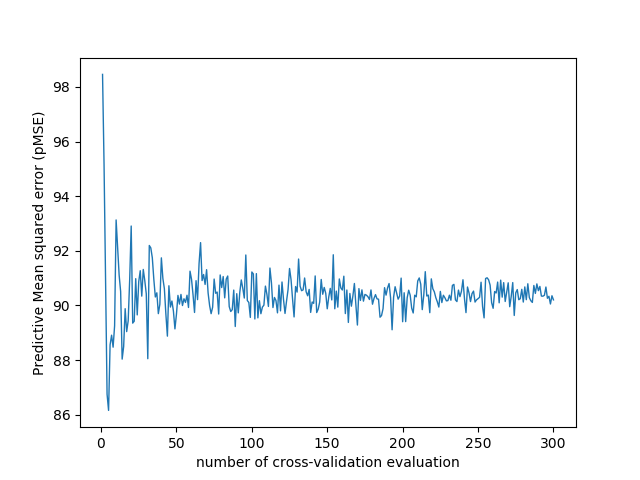

Values plotted in this chart, from the file beside it:
number_of_cv_evaluation, MSE
1, 98.46
2, 95.15
3, 90.97
4, 86.75
5, 86.16
6, 88.56
7, 88.91
8, 88.47
9, 89.26
10, 93.13
11, 92.13
12, 91.11
13, 90.51
14, 88.04
15, 88.5
16, 89.88
17, 89.04
18, 89.44
19, 90.95
20, 92.91
21, 89.35
22, 89.42
23, 90.98
24, 89.66
25, 90.87
26, 91.27
27, 90.34
28, 91.32
29, 90.92
30, 90.43
31, 88.05
32, 92.2
33, 92.11
34, 91.75
35, 90.96
36, 90.31
37, 90.46
38, 89.7
39, 90.04
40, 91.74
41, 90.99
42, 90.61
43, 89.68
44, 88.88
45, 90.72
46, 89.94
47, 90.16
48, 89.79
49, 89.14
50, 89.68
51, 90.37
52, 90.05
53, 90.4
54, 90
55, 90.25
56, 90.11
57, 90.37
58, 89.93
59, 91.26
60, 90.96
... 240 more rows
